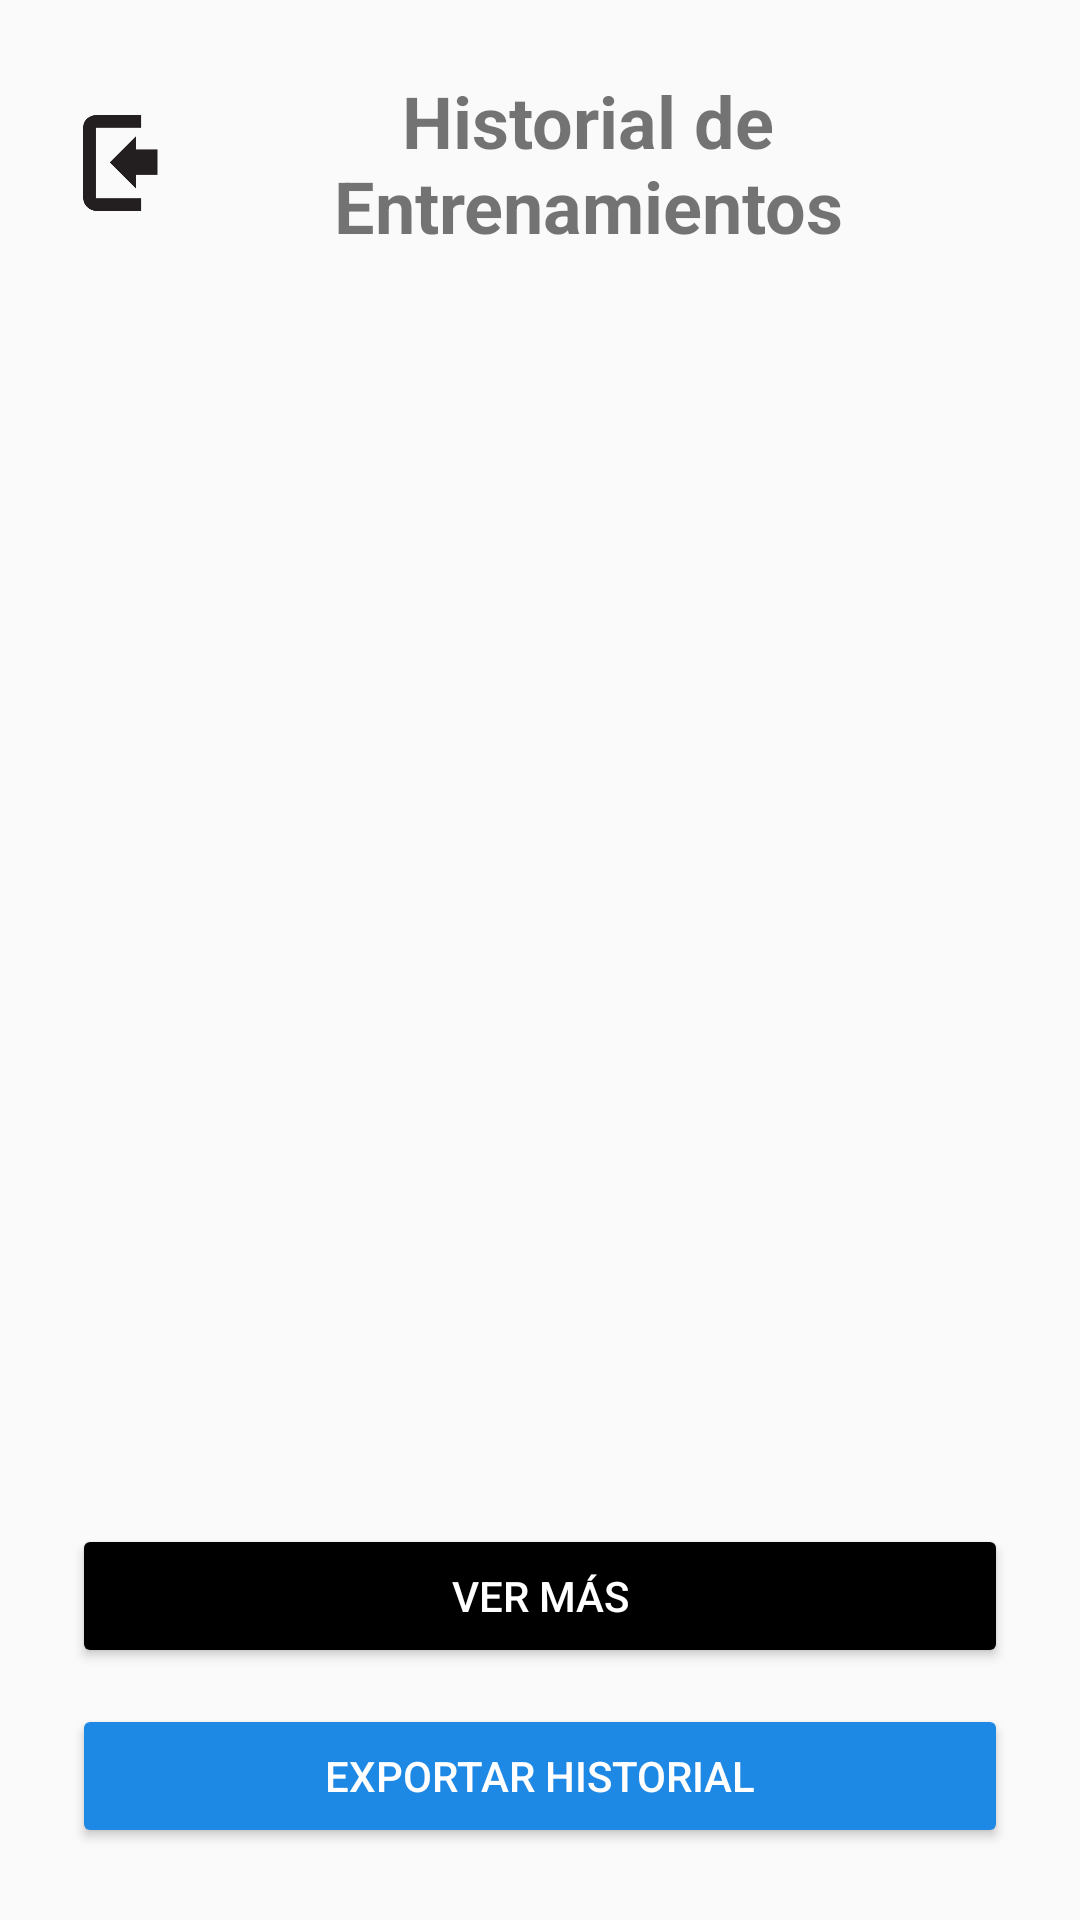

Layout XML and referenced resources for this Android screen:
<!-- AndroidManifest.xml: activity theme Theme.GymTracker -->
<!-- res/layout/activity_training_history.xml -->
<?xml version="1.0" encoding="utf-8"?>
<LinearLayout xmlns:android="http://schemas.android.com/apk/res/android"
    android:layout_width="match_parent"
    android:layout_height="match_parent"
    android:orientation="vertical"
    android:padding="24dp">

    
    <LinearLayout
        android:layout_width="match_parent"
        android:layout_height="wrap_content"
        android:orientation="horizontal"
        android:gravity="center_vertical"
        android:layout_marginBottom="24dp">

        
        <ImageView
            android:id="@+id/btnBack"
            android:layout_width="32dp"
            android:layout_height="32dp"
            android:src="@drawable/ic_back"
            android:contentDescription="Salir" />

        
        <TextView
            android:layout_width="0dp"
            android:layout_height="wrap_content"
            android:layout_weight="1"
            android:text="Historial de Entrenamientos"
            android:textSize="24sp"
            android:textStyle="bold"
            android:gravity="center" />

    </LinearLayout>

    
    <ScrollView
        android:layout_width="match_parent"
        android:layout_height="0dp"
        android:layout_weight="1"
        android:fillViewport="true">

        <LinearLayout
            android:id="@+id/llRoutinesContainer"
            android:layout_width="match_parent"
            android:layout_height="wrap_content"
            android:orientation="vertical"
            android:padding="8dp">
            
        </LinearLayout>

    </ScrollView>

    
    <Button
        android:id="@+id/btnSeeMore"
        android:layout_width="match_parent"
        android:layout_height="wrap_content"
        android:text="Ver más"
        android:textColor="#FFFFFF"
        android:backgroundTint="#000000"
        android:layout_marginTop="24dp" />
    <Button
        android:id="@+id/btnExport"
        android:layout_width="match_parent"
        android:layout_height="wrap_content"
        android:text="Exportar historial"
        android:textColor="#FFFFFF"
        android:backgroundTint="#1E88E5"
        android:layout_marginTop="12dp"/>


</LinearLayout>
<!-- resources referenced by this layout -->
<resources>
  <!-- drawable ic_back: png bitmap (drawable, 2676 bytes) -->
  <style name="Theme.GymTracker" parent="Theme.AppCompat.Light.NoActionBar">
          <item name="colorPrimary">@color/purple_500</item>
          <item name="colorPrimaryDark">@color/purple_700</item>
          <item name="colorAccent">@color/teal_200</item>
      </style>
  <!-- not gathered from this repository: default colours our renderer supplied (Android Studio template values) -->
  <color name="purple_500">#FF6200EE</color>
  <color name="purple_700">#FF3700B3</color>
  <color name="teal_200">#FF03DAC5</color>
</resources>
